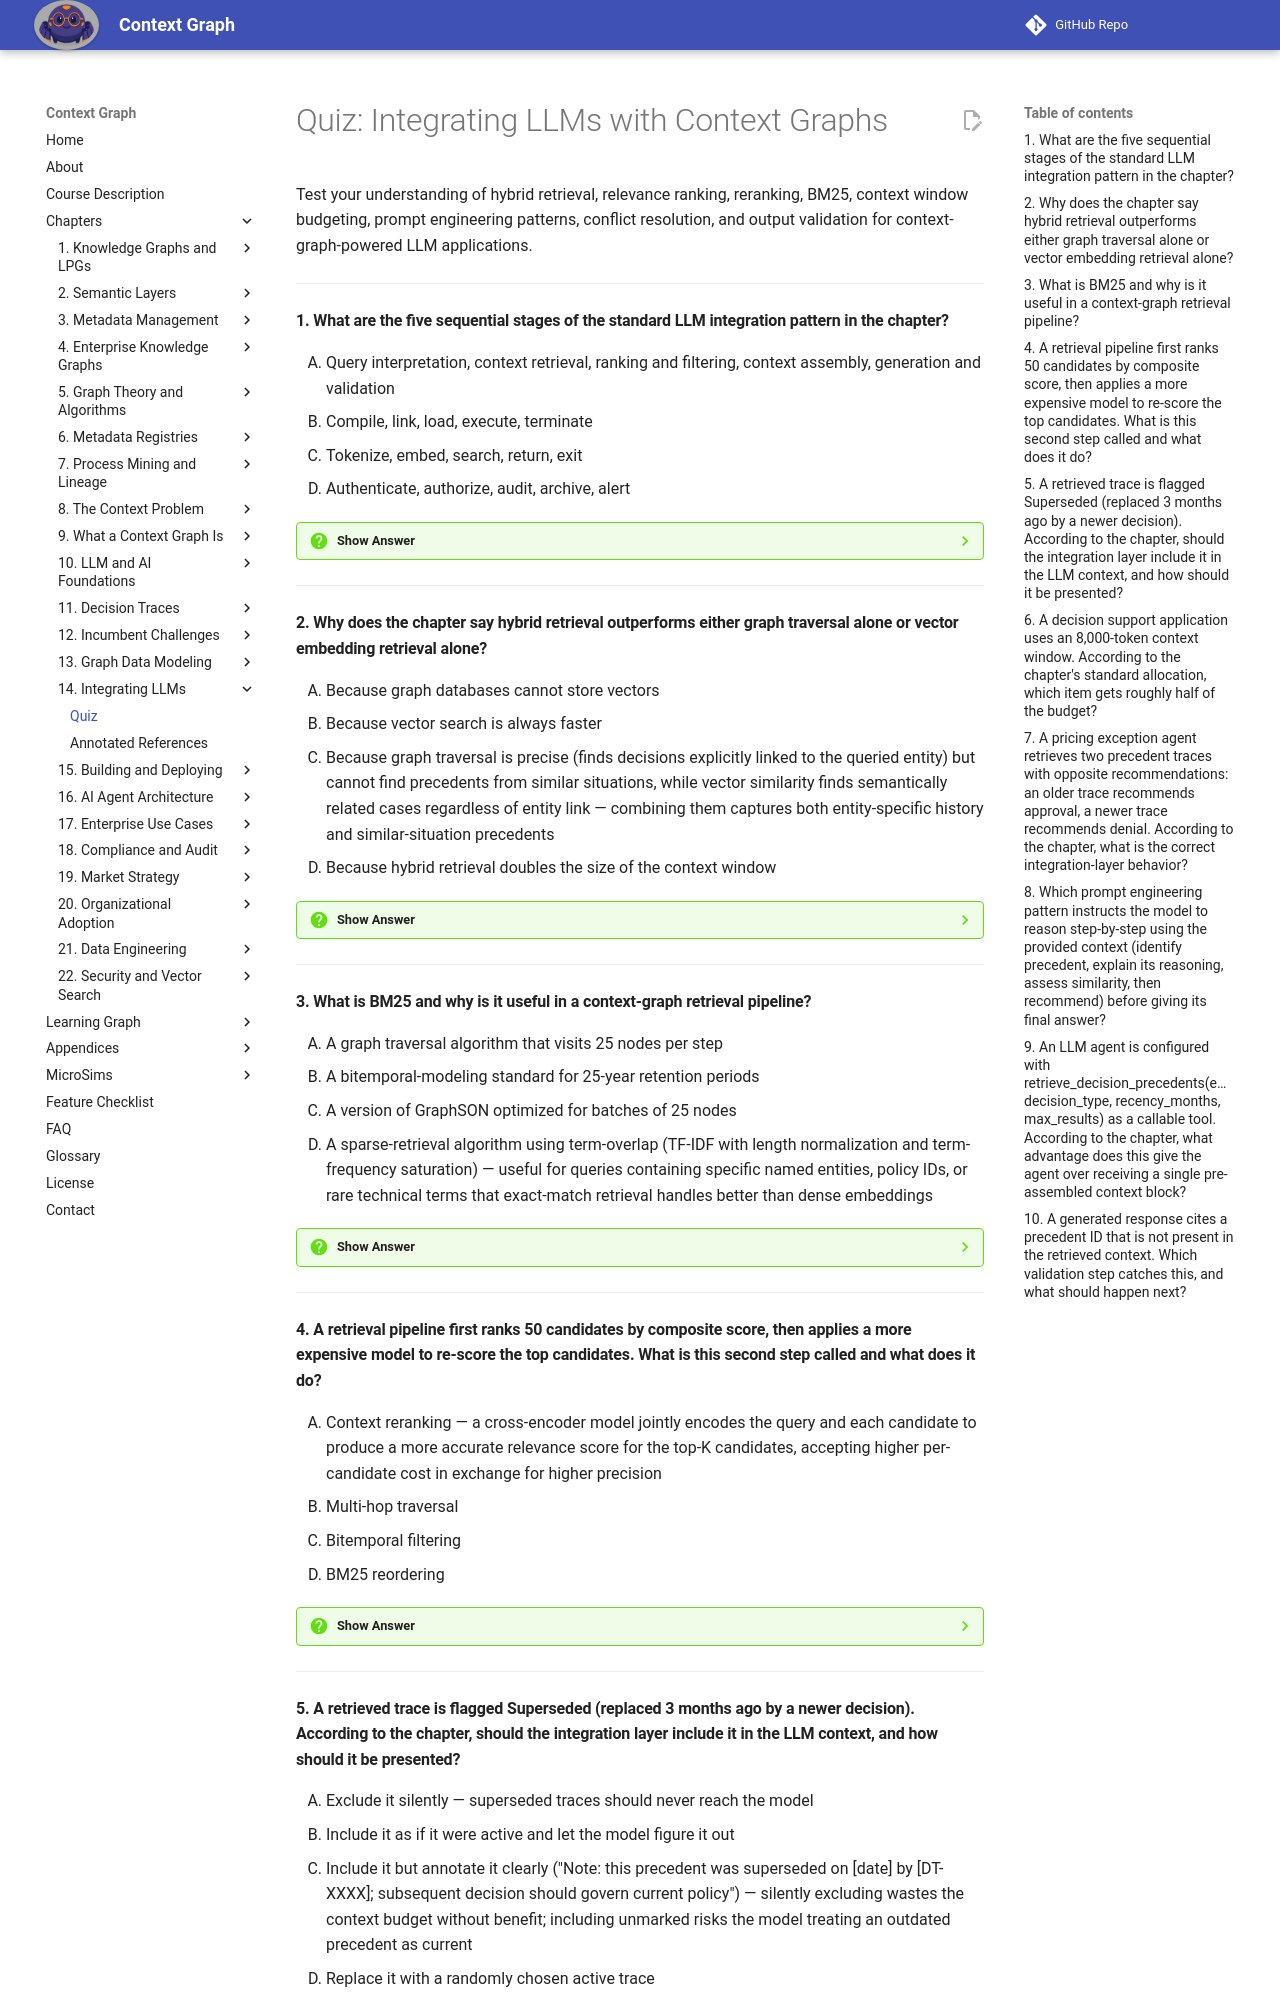

repository: dmccreary/context-graph · page: chapters/14-llm-integration/quiz/index.html · generator: mkdocs

# Quiz: Integrating LLMs with Context Graphs

Test your understanding of hybrid retrieval, relevance ranking, reranking, BM25, context window budgeting, prompt engineering patterns, conflict resolution, and output validation for context-graph-powered LLM applications.

---

#### 1. What are the five sequential stages of the standard LLM integration pattern in the chapter?

<div class="upper-alpha" markdown>
1. Query interpretation, context retrieval, ranking and filtering, context assembly, generation and validation
2. Compile, link, load, execute, terminate
3. Tokenize, embed, search, return, exit
4. Authenticate, authorize, audit, archive, alert
</div>

??? question "Show Answer"
    The correct answer is **A**. The chapter names these five stages and discusses the failure modes of each. The other options are unrelated technical sequences.

    **Concept Tested:** LLM Integration Pattern

---

#### 2. Why does the chapter say hybrid retrieval outperforms either graph traversal alone or vector embedding retrieval alone?

<div class="upper-alpha" markdown>
1. Because graph databases cannot store vectors
2. Because vector search is always faster
3. Because graph traversal is precise (finds decisions explicitly linked to the queried entity) but cannot find precedents from similar situations, while vector similarity finds semantically related cases regardless of entity link — combining them captures both entity-specific history and similar-situation precedents
4. Because hybrid retrieval doubles the size of the context window
</div>

??? question "Show Answer"
    The correct answer is **C**. The chapter explains exactly this complementarity: traversal gives precision on entity links; vector similarity gives recall on similar cases. The other options misstate the trade-off.

    **Concept Tested:** Hybrid Retrieval

---

#### 3. What is BM25 and why is it useful in a context-graph retrieval pipeline?

<div class="upper-alpha" markdown>
1. A graph traversal algorithm that visits 25 nodes per step
2. A bitemporal-modeling standard for 25-year retention periods
3. A version of GraphSON optimized for batches of 25 nodes
4. A sparse-retrieval algorithm using term-overlap (TF-IDF with length normalization and term-frequency saturation) — useful for queries containing specific named entities, policy IDs, or rare technical terms that exact-match retrieval handles better than dense embeddings
</div>

??? question "Show Answer"
    The correct answer is **D**. The chapter defines BM25 as the standard sparse retrieval complement to dense vector search and explains its strength on exact-match and rare-term queries. The other options invent technologies that do not exist.

    **Concept Tested:** BM25

---

#### 4. A retrieval pipeline first ranks 50 candidates by composite score, then applies a more expensive model to re-score the top candidates. What is this second step called and what does it do?

<div class="upper-alpha" markdown>
1. Context reranking — a cross-encoder model jointly encodes the query and each candidate to produce a more accurate relevance score for the top-K candidates, accepting higher per-candidate cost in exchange for higher precision
2. Multi-hop traversal
3. Bitemporal filtering
4. BM25 reordering
</div>

??? question "Show Answer"
    The correct answer is **A**. Context reranking with a cross-encoder is the chapter's prescribed second-pass step. The other options name unrelated operations.

    **Concept Tested:** Context Reranking

---

#### 5. A retrieved trace is flagged Superseded (replaced 3 months ago by a newer decision). According to the chapter, should the integration layer include it in the LLM context, and how should it be presented?

<div class="upper-alpha" markdown>
1. Exclude it silently — superseded traces should never reach the model
2. Include it as if it were active and let the model figure it out
3. Include it but annotate it clearly ("Note: this precedent was superseded on [date] by [DT-XXXX]; subsequent decision should govern current policy") — silently excluding wastes the context budget without benefit; including unmarked risks the model treating an outdated precedent as current
4. Replace it with a randomly chosen active trace
</div>

??? question "Show Answer"
    The correct answer is **C**. The chapter's prescription is explicit annotation rather than silent exclusion or unmarked inclusion. The other options either misuse or destroy information.

    **Concept Tested:** Context Freshness Check

---
